Labelled photos from "resized", an image-classification folder in SuycoR/Clasificador_papayas. The possible labels are: mature, partially mature, unmature.

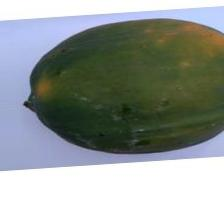
Label: partially mature

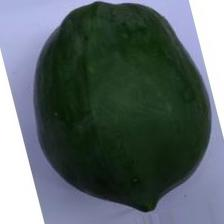
Label: unmature

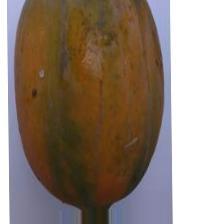
Label: mature

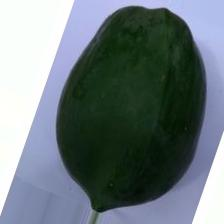
Label: unmature

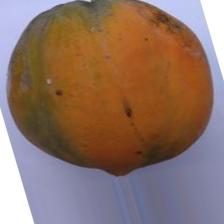
Label: mature

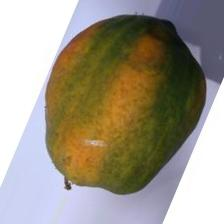
Label: partially mature
